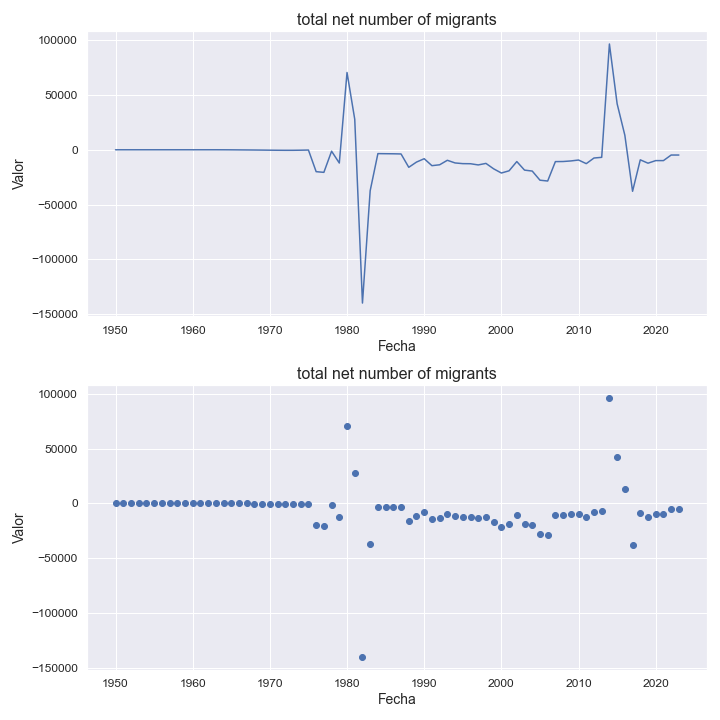

The table this chart was drawn from, first rows:
indicatorshortname, locationid, location, iso2, timeid, time, value
total net number of migrants, 120, cameroon, cm, 1, 1950, 0.0
total net number of migrants, 120, cameroon, cm, 2, 1951, 0.0
total net number of migrants, 120, cameroon, cm, 3, 1952, 0.0
total net number of migrants, 120, cameroon, cm, 4, 1953, 0.0
total net number of migrants, 120, cameroon, cm, 5, 1954, 0.0
total net number of migrants, 120, cameroon, cm, 6, 1955, 0.0
total net number of migrants, 120, cameroon, cm, 7, 1956, 0.0
total net number of migrants, 120, cameroon, cm, 8, 1957, 0.0
total net number of migrants, 120, cameroon, cm, 9, 1958, 0.0
total net number of migrants, 120, cameroon, cm, 10, 1959, 0.0
total net number of migrants, 120, cameroon, cm, 11, 1960, 0.0
total net number of migrants, 120, cameroon, cm, 12, 1961, 0.0
total net number of migrants, 120, cameroon, cm, 13, 1962, 0.0
total net number of migrants, 120, cameroon, cm, 14, 1963, 0.0
total net number of migrants, 120, cameroon, cm, 15, 1964, -15.0
total net number of migrants, 120, cameroon, cm, 16, 1965, -51.0
total net number of migrants, 120, cameroon, cm, 17, 1966, -109.0
total net number of migrants, 120, cameroon, cm, 18, 1967, -163.0
total net number of migrants, 120, cameroon, cm, 19, 1968, -218.0
total net number of migrants, 120, cameroon, cm, 20, 1969, -291.0
total net number of migrants, 120, cameroon, cm, 21, 1970, -373.0
total net number of migrants, 120, cameroon, cm, 22, 1971, -444.0
total net number of migrants, 120, cameroon, cm, 23, 1972, -482.0
total net number of migrants, 120, cameroon, cm, 24, 1973, -477.0
total net number of migrants, 120, cameroon, cm, 25, 1974, -385.0
total net number of migrants, 120, cameroon, cm, 26, 1975, -243.0
total net number of migrants, 120, cameroon, cm, 27, 1976, -19995
total net number of migrants, 120, cameroon, cm, 28, 1977, -20622
total net number of migrants, 120, cameroon, cm, 29, 1978, -1296
total net number of migrants, 120, cameroon, cm, 30, 1979, -12106
total net number of migrants, 120, cameroon, cm, 31, 1980, 70584
total net number of migrants, 120, cameroon, cm, 32, 1981, 27854
total net number of migrants, 120, cameroon, cm, 33, 1982, -139994
total net number of migrants, 120, cameroon, cm, 34, 1983, -37377
total net number of migrants, 120, cameroon, cm, 35, 1984, -3511
total net number of migrants, 120, cameroon, cm, 36, 1985, -3597
total net number of migrants, 120, cameroon, cm, 37, 1986, -3671
total net number of migrants, 120, cameroon, cm, 38, 1987, -3816
total net number of migrants, 120, cameroon, cm, 39, 1988, -16013
total net number of migrants, 120, cameroon, cm, 40, 1989, -11241
total net number of migrants, 120, cameroon, cm, 41, 1990, -8163
total net number of migrants, 120, cameroon, cm, 42, 1991, -14519
total net number of migrants, 120, cameroon, cm, 43, 1992, -13704
total net number of migrants, 120, cameroon, cm, 44, 1993, -9597
total net number of migrants, 120, cameroon, cm, 45, 1994, -12024
total net number of migrants, 120, cameroon, cm, 46, 1995, -12660
total net number of migrants, 120, cameroon, cm, 47, 1996, -12744
total net number of migrants, 120, cameroon, cm, 48, 1997, -13843
total net number of migrants, 120, cameroon, cm, 49, 1998, -12442
total net number of migrants, 120, cameroon, cm, 50, 1999, -17405
total net number of migrants, 120, cameroon, cm, 51, 2000, -21221
total net number of migrants, 120, cameroon, cm, 52, 2001, -19204
total net number of migrants, 120, cameroon, cm, 53, 2002, -10766
total net number of migrants, 120, cameroon, cm, 54, 2003, -18575
total net number of migrants, 120, cameroon, cm, 55, 2004, -19445
total net number of migrants, 120, cameroon, cm, 56, 2005, -27782
total net number of migrants, 120, cameroon, cm, 57, 2006, -28536
total net number of migrants, 120, cameroon, cm, 58, 2007, -10804
total net number of migrants, 120, cameroon, cm, 59, 2008, -10722
total net number of migrants, 120, cameroon, cm, 60, 2009, -10203
... 14 more rows
